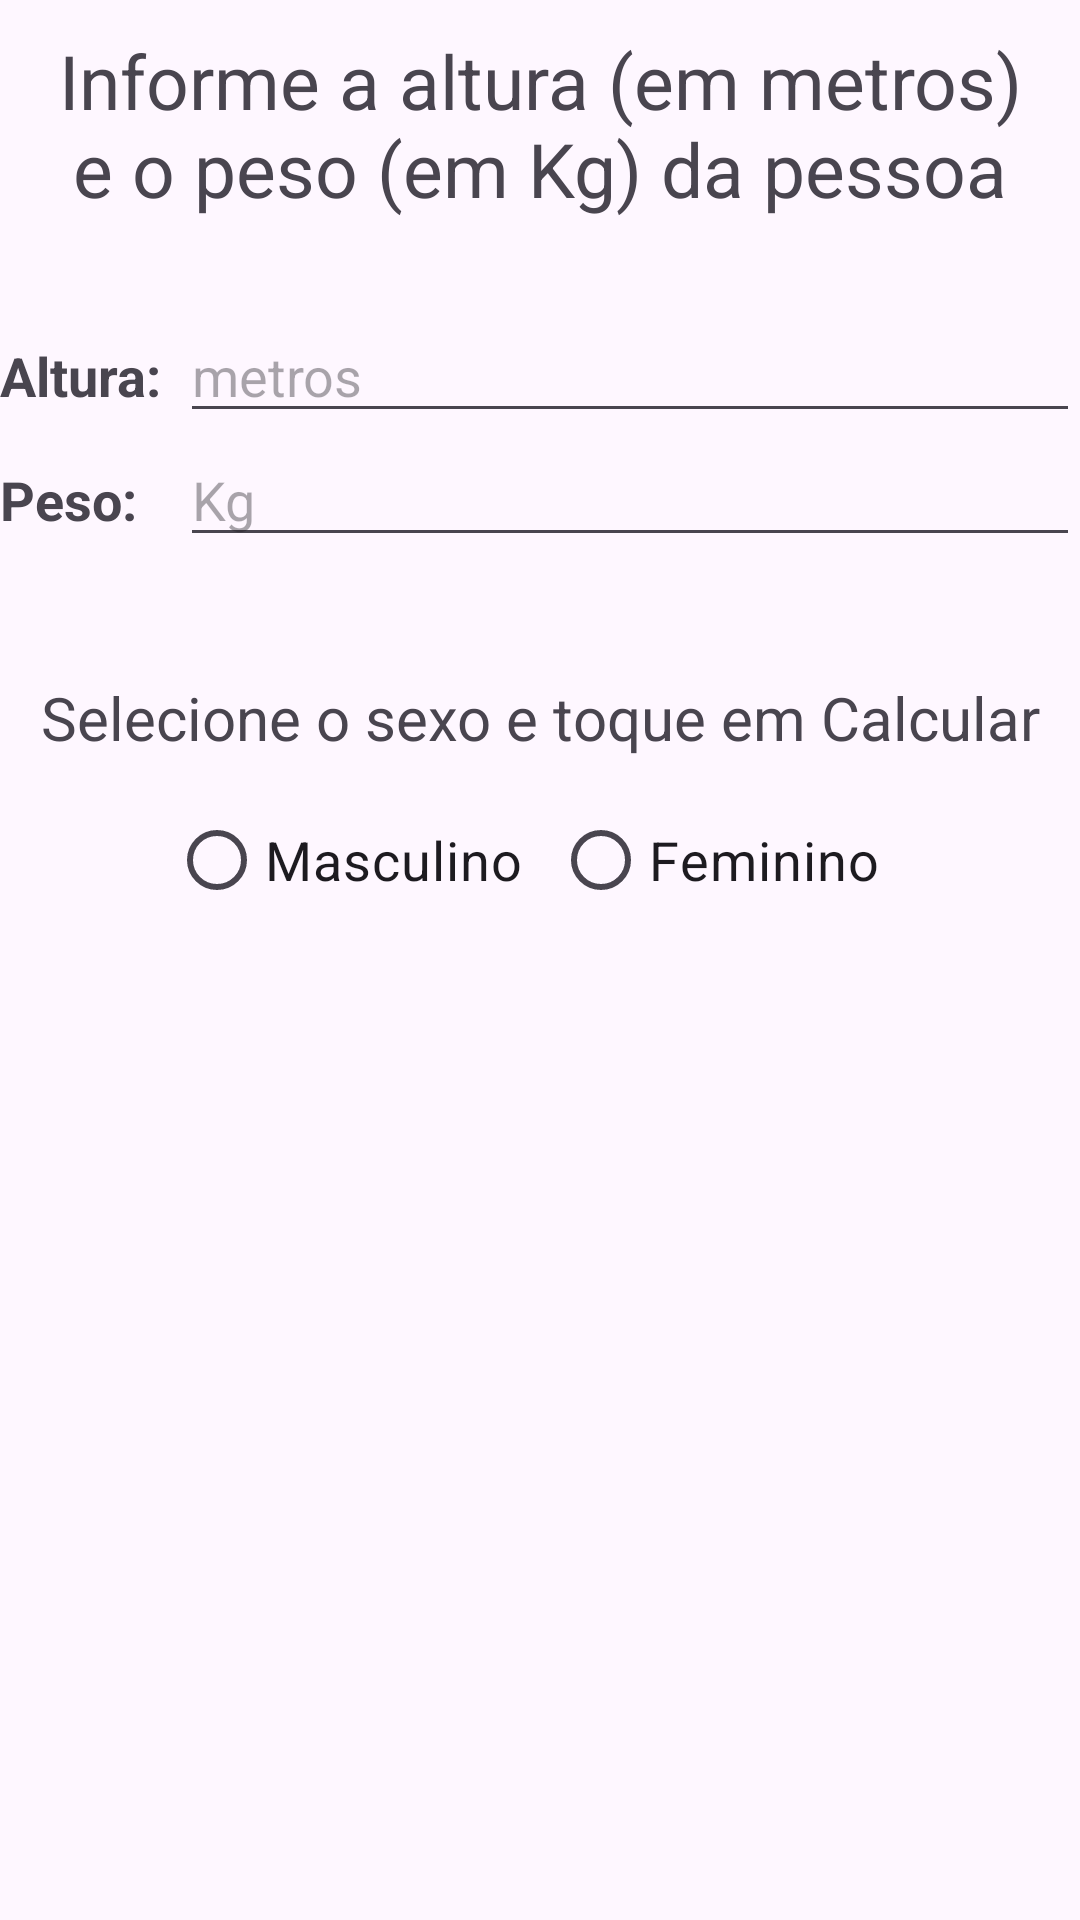

Layout XML and referenced resources for this Android screen:
<!-- AndroidManifest.xml: application theme Theme.ImcApplication -->
<!-- res/layout/fragment_registro.xml -->
<?xml version="1.0" encoding="utf-8"?>
<LinearLayout xmlns:android="http://schemas.android.com/apk/res/android"
    xmlns:tools="http://schemas.android.com/tools"
    android:layout_width="match_parent"
    android:layout_height="match_parent"
    android:orientation="vertical"
    android:gravity="top"
    tools:context=".RegistroFragment">

    <TextView
        android:layout_width="match_parent"
        android:layout_height="wrap_content"
        android:layout_marginBottom="30sp"
        android:layout_marginTop="10sp"
        android:layout_marginLeft="10sp"
        android:layout_marginRight="10sp"
        android:text="Informe a altura (em metros) e o peso (em Kg) da pessoa"
        android:textAlignment="center"
        android:textSize="25sp" />

    <LinearLayout
        android:layout_width="wrap_content"
        android:layout_height="wrap_content"
        android:layout_gravity="center_horizontal"
        android:minHeight="40sp"
        android:orientation="horizontal">

        <TextView
            android:layout_width="wrap_content"
            android:layout_height="wrap_content"
            android:width="60sp"
            android:text="Altura: "
            android:textSize="18sp"
            android:textStyle="bold" />

        <EditText
            android:id="@+id/edAltura"
            android:layout_width="wrap_content"
            android:layout_height="wrap_content"
            android:hint="metros"
            android:inputType="numberDecimal"
            android:minWidth="320sp" />
    </LinearLayout>

    <LinearLayout
        android:layout_width="wrap_content"
        android:layout_height="wrap_content"
        android:layout_gravity="center_horizontal"
        android:minHeight="40sp"
        android:orientation="horizontal">

        <TextView
            android:layout_width="wrap_content"
            android:layout_height="wrap_content"
            android:width="60sp"
            android:text="Peso: "
            android:textSize="18sp"
            android:textStyle="bold" />

        <EditText
            android:id="@+id/edPeso"
            android:layout_width="wrap_content"
            android:layout_height="wrap_content"
            android:hint="Kg"
            android:inputType="numberDecimal"
            android:minWidth="320sp" />
    </LinearLayout>

    <TextView
        android:layout_width="match_parent"
        android:layout_height="wrap_content"
        android:layout_marginTop="30sp"
        android:paddingTop="10sp"
        android:paddingBottom="10sp"
        android:text="Selecione o sexo e toque em Calcular"
        android:textAlignment="center"
        android:textSize="20sp" />

    <RadioGroup
        android:layout_width="wrap_content"
        android:layout_height="wrap_content"
        android:layout_gravity="center_horizontal"
        android:orientation="horizontal">

        <RadioButton
            android:id="@+id/rbMasculino"
            android:layout_width="match_parent"
            android:layout_height="wrap_content"
            android:layout_marginRight="10sp"
            android:text="Masculino"
            android:textSize="18sp" />

        <RadioButton
            android:id="@+id/rbFeminino"
            android:layout_width="match_parent"
            android:layout_height="wrap_content"
            android:layout_marginRight="10sp"
            android:text="Feminino"
            android:textSize="18sp" />
    </RadioGroup>
</LinearLayout>
<!-- resources referenced by this layout -->
<resources>
  <style name="Theme.ImcApplication" parent="Base.Theme.ImcApplication" />
  <style name="Base.Theme.ImcApplication" parent="Theme.Material3.DayNight.NoActionBar">
          
          
      </style>
</resources>
